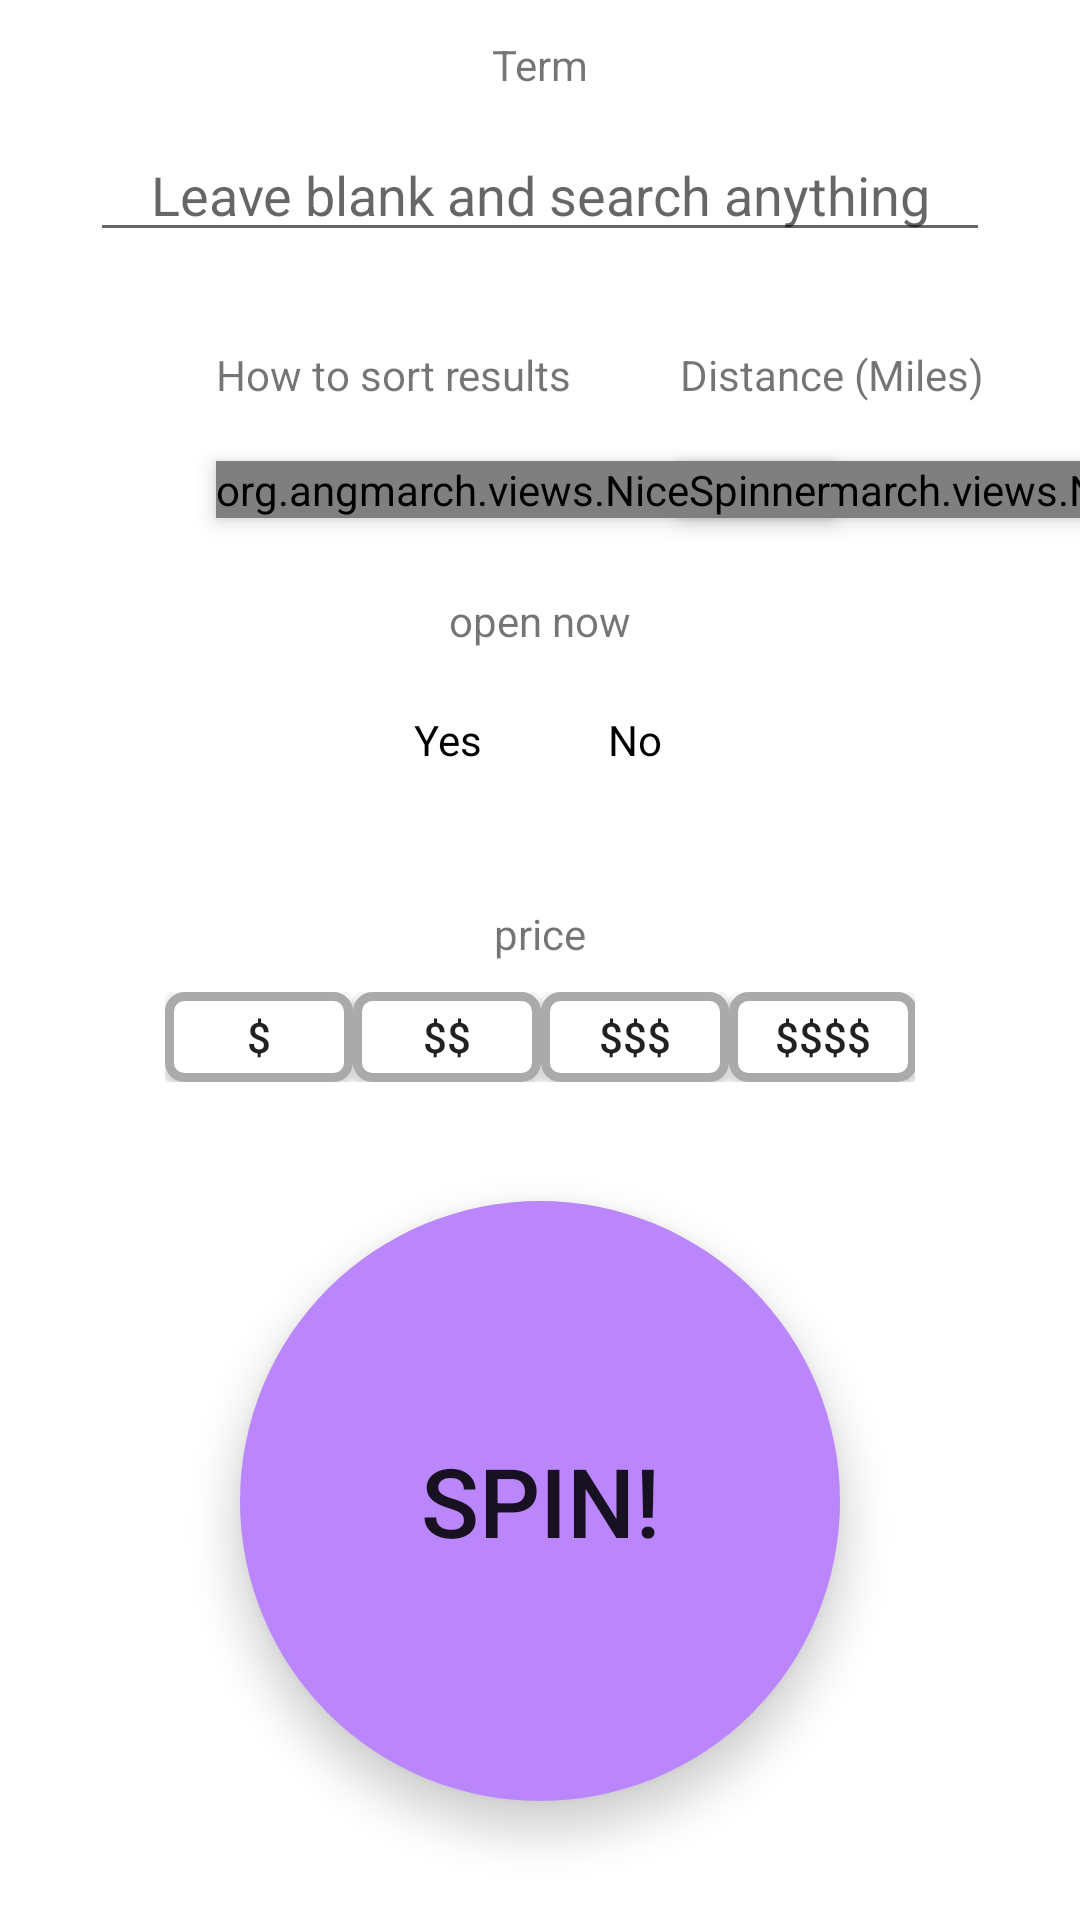

Reconstruct the res/layout file that produces this screen, plus the resources it refers to.
<!-- AndroidManifest.xml: application theme Theme.YelpRoulette -->
<!-- res/layout/fragment_start.xml -->
<?xml version="1.0" encoding="utf-8"?>
<androidx.constraintlayout.widget.ConstraintLayout
    xmlns:android="http://schemas.android.com/apk/res/android"
    xmlns:app="http://schemas.android.com/apk/res-auto"
    xmlns:tools="http://schemas.android.com/tools"
    android:layout_width="match_parent"
    android:layout_height="match_parent"
    tools:context=".fragments.StartFragment">


    <TextView
        android:id="@+id/term_text_view"
        android:layout_width="wrap_content"
        android:layout_height="wrap_content"
        android:text="@string/term_text"
        app:layout_constraintBottom_toTopOf="@id/term_text_input_edit_text"
        app:layout_constraintEnd_toEndOf="parent"
        app:layout_constraintStart_toStartOf="parent"
        app:layout_constraintTop_toTopOf="parent"/>

    <com.google.android.material.textfield.TextInputEditText
        android:id="@+id/term_text_input_edit_text"
        android:layout_width="@dimen/term_text_input_layout_width"
        android:layout_height="wrap_content"
        android:hint="@string/term_hint"
        android:gravity="center"
        android:digits="abcdefghijklmnopqrstuvwxyzABCDEFGHIJKLMNOPQRSTUVWXYZ"
        app:layout_constraintBottom_toBottomOf="@id/horizontal_mid_guideline"
        app:layout_constraintStart_toStartOf="parent"
        app:layout_constraintEnd_toEndOf="parent"
        app:layout_constraintTop_toBottomOf="@id/term_text_view" />

    <TextView
        android:id="@+id/distance_text_view"
        android:layout_width="wrap_content"
        android:layout_height="wrap_content"
        android:text="@string/distance_text"
        app:layout_constraintBottom_toTopOf="@+id/distance_spinner"
        app:layout_constraintEnd_toEndOf="parent"
        app:layout_constraintStart_toEndOf="@id/vertical_mid_guideline_right"
        app:layout_constraintTop_toTopOf="@id/horizontal_mid_guideline"
        app:layout_constraintHorizontal_bias="0.25"/>

    <org.angmarch.views.NiceSpinner
        android:id="@+id/distance_spinner"
        android:layout_width="wrap_content"
        android:layout_height="wrap_content"
        android:elevation="4dp"
        app:layout_constraintBottom_toBottomOf="@id/horizontal_mid_guideline_two"
        app:layout_constraintStart_toStartOf="@id/distance_text_view"
        app:layout_constraintTop_toBottomOf="@id/distance_text_view" />



    <TextView
        android:id="@+id/sort_by_text_view"
        android:layout_width="wrap_content"
        android:layout_height="wrap_content"
        android:text="@string/sort_by_text"
        app:layout_constraintBottom_toTopOf="@id/sort_by_spinner"
        app:layout_constraintEnd_toStartOf="@id/distance_text_view"
        app:layout_constraintStart_toEndOf="@id/vertical_mid_guideline_left"
        app:layout_constraintTop_toTopOf="@id/horizontal_mid_guideline"
        app:layout_constraintHorizontal_bias="0" />

    <org.angmarch.views.NiceSpinner
        android:id="@+id/sort_by_spinner"
        android:layout_width="wrap_content"
        android:layout_height="wrap_content"
        android:elevation="4dp"
        app:layout_constraintTop_toBottomOf="@id/sort_by_text_view"
        app:layout_constraintStart_toStartOf="@id/sort_by_text_view"
        app:layout_constraintBottom_toTopOf="@id/horizontal_mid_guideline_two"
        />


    <androidx.constraintlayout.widget.Guideline
        android:id="@+id/horizontal_mid_guideline"
        android:layout_width="wrap_content"
        android:layout_height="wrap_content"
        android:orientation="horizontal"
        app:layout_constraintGuide_percent=".15" />

    <androidx.constraintlayout.widget.Guideline
        android:id="@+id/horizontal_mid_guideline_two"
        android:layout_width="wrap_content"
        android:layout_height="wrap_content"
        android:orientation="horizontal"
        app:layout_constraintGuide_percent=".3" />

    <androidx.constraintlayout.widget.Guideline
        android:id="@+id/vertical_mid_guideline_left"
        android:layout_width="wrap_content"
        android:layout_height="wrap_content"
        android:orientation="vertical"
        app:layout_constraintGuide_percent=".2" />


    <androidx.constraintlayout.widget.Guideline
        android:id="@+id/vertical_mid_guideline_right"
        android:layout_width="wrap_content"
        android:layout_height="wrap_content"
        android:orientation="vertical"
        app:layout_constraintGuide_percent=".6" />

    <androidx.constraintlayout.widget.Guideline
        android:id="@+id/vertical_mid_guideline_end"
        android:layout_width="wrap_content"
        android:layout_height="wrap_content"
        android:orientation="vertical"
        app:layout_constraintGuide_percent=".8" />

    <TextView
        android:id="@+id/open_now_text_view"
        android:layout_width="wrap_content"
        android:layout_height="wrap_content"
        android:text="@string/open_now_text"
        app:layout_constraintEnd_toStartOf="@id/vertical_mid_guideline_end"
        app:layout_constraintStart_toEndOf="@id/vertical_mid_guideline_left"
        app:layout_constraintTop_toBottomOf="@id/horizontal_mid_guideline_two"
        app:layout_constraintBottom_toTopOf="@id/open_now_radio_group"
        app:layout_constraintVertical_bias="0.25"
        />

    <RadioGroup
        android:id="@+id/open_now_radio_group"
        android:layout_width="@dimen/open_now_radio_group_width"
        android:layout_height="@dimen/open_now_radio_group_height"
        android:orientation="horizontal"
        app:layout_constraintBottom_toTopOf="@id/price_linear_layout"
        app:layout_constraintEnd_toStartOf="@id/vertical_mid_guideline_end"
        app:layout_constraintStart_toEndOf="@id/vertical_mid_guideline_left"
        app:layout_constraintTop_toBottomOf="@id/horizontal_mid_guideline_two">

        <RadioButton
            android:id="@+id/open_now_true"
            android:layout_width="@dimen/open_now_radio_button_width"
            android:layout_height="match_parent"
            android:elevation="8dp"
            android:background="@drawable/open_now_selected_background"
            android:button="@null"
            android:checked="true"
            android:onClick="onOpenNowButtonClick"
            android:text="@string/open_now_yes"
            android:textAlignment="center" />

        <RadioButton
            android:id="@+id/open_now_false"
            android:layout_width="@dimen/open_now_radio_button_width"
            android:layout_height="match_parent"
            android:elevation="8dp"
            android:background="@drawable/open_now_unselected_background"
            android:button="@null"
            android:onClick="onOpenNowButtonClick"
            android:text="@string/open_now_no"
            android:textAlignment="center" />
    </RadioGroup>

    <LinearLayout
        android:id="@+id/price_linear_layout"
        android:layout_width="wrap_content"
        android:layout_height="wrap_content"
        android:orientation="vertical"
        android:gravity="center"
        app:layout_constraintEnd_toStartOf="@id/vertical_mid_guideline_end"
        app:layout_constraintStart_toEndOf="@id/vertical_mid_guideline_left"
        app:layout_constraintTop_toBottomOf="@id/open_now_radio_group"
        app:layout_constraintBottom_toTopOf="@id/spin_button">

        <TextView
            android:id="@+id/price_text_view"
            android:layout_width="wrap_content"
            android:layout_height="wrap_content"
            android:text="@string/price_text"
            android:paddingBottom="@dimen/price_bottom_padding"/>

        <LinearLayout
            android:id="@+id/price_button_linear_layout"
            android:layout_width="@dimen/price_radio_group_width"
            android:layout_height="@dimen/price_radio_group_height"
            android:orientation="horizontal">

            <android.widget.Button
                android:id="@+id/one_dollar_sign_button"
                android:layout_width="@dimen/price_radio_button_width"
                android:layout_height="match_parent"
                android:elevation="8dp"
                android:textAlignment="center"
                android:text="@string/one_dollar_sign"
                android:background="@drawable/price_button_effect"
                android:onClick="onPriceButtonClick" />

            <android.widget.Button
                android:id="@+id/two_dollar_sign_button"
                android:layout_width="@dimen/price_radio_button_width"
                android:layout_height="match_parent"
                android:elevation="8dp"
                android:textAlignment="center"
                android:text="@string/two_dollar_sign"
                android:background="@drawable/price_button_effect"
                android:onClick="onPriceButtonClick" />

            <android.widget.Button
                android:id="@+id/three_dollar_sign_button"
                android:layout_width="@dimen/price_radio_button_width"
                android:layout_height="match_parent"
                android:elevation="8dp"
                android:textAlignment="center"
                android:text="@string/three_dollar_sign"
                android:background="@drawable/price_button_effect"
                android:onClick="onPriceButtonClick" />

            <android.widget.Button
                android:id="@+id/four_dollar_sign_button"
                android:layout_width="@dimen/price_radio_button_width"
                android:layout_height="match_parent"
                android:elevation="8dp"
                android:textAlignment="center"
                android:text="@string/four_dollar_sign"
                android:background="@drawable/price_button_effect"
                android:onClick="onPriceButtonClick" />
        </LinearLayout>
    </LinearLayout>



    <android.widget.Button
        android:id="@+id/spin_button"
        android:layout_width="@dimen/spin_roulette_button_radius"
        android:layout_height="@dimen/spin_roulette_button_radius"
        android:text="@string/spin_button_text"
        android:textSize="@dimen/large_text_size"
        android:background="@drawable/riple_spin_button"
        android:onClick="onSpinButtonClick"
        android:clickable="true"
        android:stateListAnimator="@null"
        android:elevation="8dp"
        app:layout_constraintBottom_toBottomOf="parent"
        app:layout_constraintEnd_toEndOf="parent"
        app:layout_constraintStart_toStartOf="parent"
        app:layout_constraintTop_toBottomOf="@id/price_linear_layout"
        android:contentDescription="@string/spin_button_description"
        android:focusable="true" />


</androidx.constraintlayout.widget.ConstraintLayout>
<!-- resources referenced by this layout -->
<resources>
  <dimen name="large_text_size">32sp</dimen>
  <dimen name="open_now_radio_button_width">62.5dp</dimen>
  <dimen name="open_now_radio_group_height">30dp</dimen>
  <dimen name="open_now_radio_group_width">125dp</dimen>
  <dimen name="price_bottom_padding">10dp</dimen>
  <dimen name="price_radio_button_width">62.5dp</dimen>
  <dimen name="price_radio_group_height">30dp</dimen>
  <dimen name="price_radio_group_width">250dp</dimen>
  <dimen name="spin_roulette_button_radius">200dp</dimen>
  <dimen name="term_text_input_layout_width">300dp</dimen>
  <!-- drawable riple_spin_button (drawable) -->
  <?xml version="1.0" encoding="utf-8"?>
  <ripple xmlns:android="http://schemas.android.com/apk/res/android"
      android:color="@color/purple_700">
      <item
          android:drawable="@drawable/circle_button"/>
  </ripple>
  <string name="distance_text">Distance (Miles)</string>
  <string name="four_dollar_sign">$$$$</string>
  <string name="one_dollar_sign">$</string>
  <string name="open_now_no">No</string>
  <string name="open_now_text">open now</string>
  <string name="open_now_yes">Yes</string>
  <string name="price_text">price</string>
  <string name="sort_by_text">How to sort results</string>
  <string name="spin_button_description">Spin</string>
  <string name="spin_button_text">SPIN!</string>
  <string name="term_hint">Leave blank and search anything </string>
  <string name="term_text">Term</string>
  <string name="three_dollar_sign">$$$</string>
  <string name="two_dollar_sign">$$</string>
  <!-- drawable price_pressed_background (drawable) -->
  <?xml version="1.0" encoding="utf-8"?>
  <selector xmlns:android="http://schemas.android.com/apk/res/android">
      <item>
          <shape>
              <corners
                  android:radius="@dimen/background_corner_radius"/>
  
              <solid
                  android:color="@color/purple_200_transparent"/>
  
              <stroke
                  android:width="@dimen/background_stroke_width"
                  android:color="@color/purple_200"/>
          </shape>
      </item>
  </selector>
  <!-- drawable price_default_background (drawable) -->
  <?xml version="1.0" encoding="utf-8"?>
  <selector xmlns:android="http://schemas.android.com/apk/res/android">
      <item>
          <shape>
              <corners
                  android:radius="@dimen/background_corner_radius"/>
  
              <solid
                  android:color="@color/white"/>
  
              <stroke
                  android:width="@dimen/background_stroke_width"
                  android:color="@color/grey"/>
          </shape>
      </item>
  </selector>
  <color name="purple_700">#FF3700B3</color>
  <!-- drawable circle_button (drawable) -->
  <?xml version="1.0" encoding="utf-8"?>
  <selector xmlns:android="http://schemas.android.com/apk/res/android">
      <item>
          <shape
              android:shape="oval">
              <solid
                  android:color="@color/purple_200"/>
              <size
                  android:width="@dimen/spin_roulette_button_radius"
                  android:height="@dimen/spin_roulette_button_radius"
                  />
          </shape>
      </item>
  </selector>
  <color name="purple_500">#FF6200EE</color>
  <color name="white">#FFFFFFFF</color>
  <color name="teal_200">#FF03DAC5</color>
  <color name="teal_700">#FF018786</color>
  <color name="black">#FF000000</color>
  <dimen name="background_corner_radius">5dp</dimen>
  <color name="purple_200_even_more_transparent">#33BB86FC</color>
  <dimen name="background_stroke_width">3dp</dimen>
  <color name="purple_200">#FFBB86FC</color>
  <color name="purple_200_transparent">#99BB86FC</color>
  <color name="grey">#FFAAAAAA</color>
</resources>
